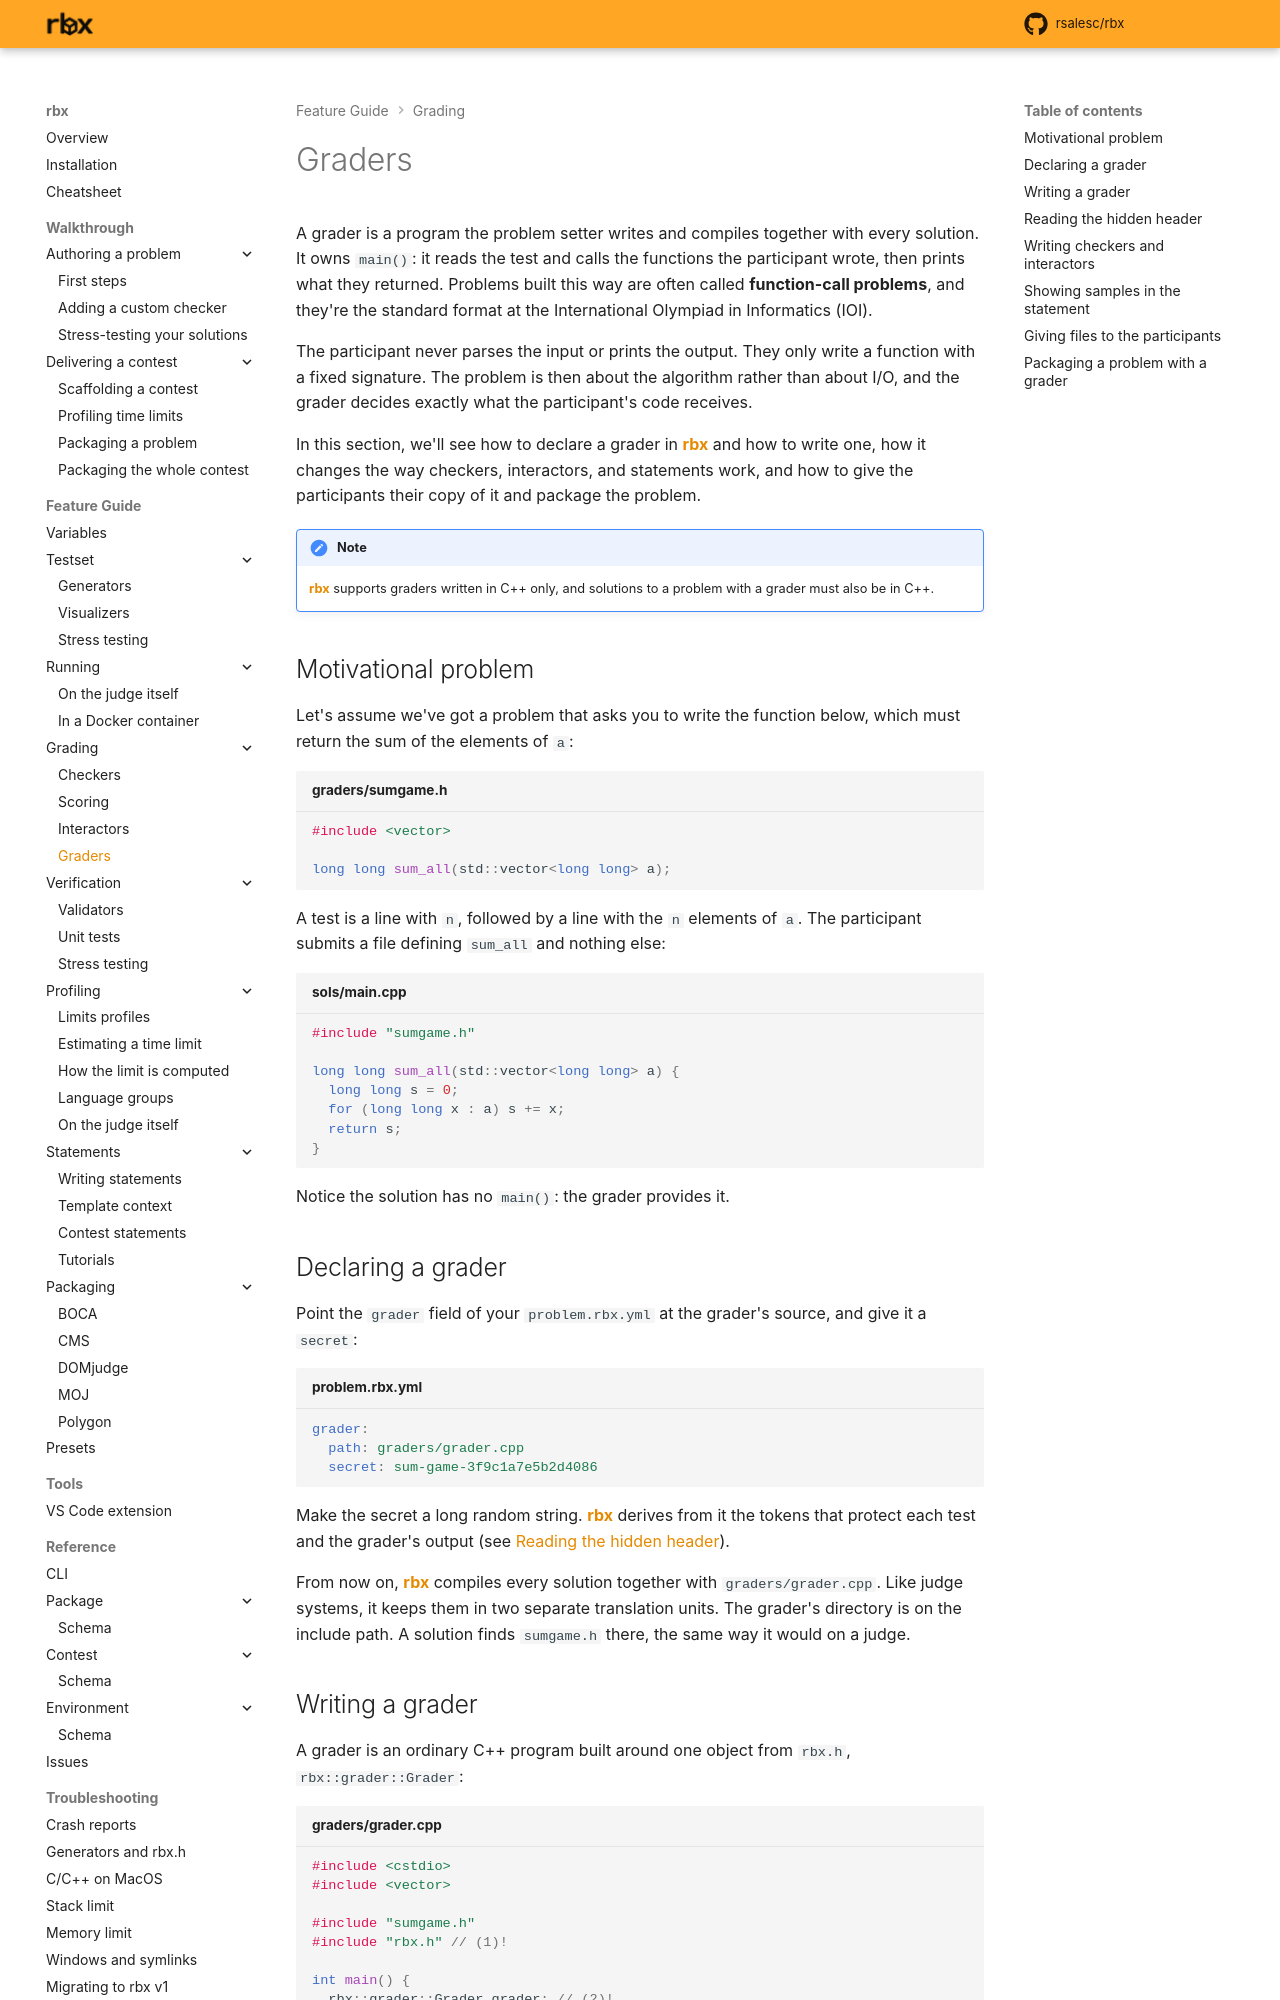

repository: rsalesc/rbx · page: setters/grading/graders/index.html · generator: mkdocs

# Graders

A grader is a program the problem setter writes and compiles together with every
solution. It owns `main()`: it reads the test and calls the functions the participant
wrote, then prints what they returned. Problems built this way are often called
**function-call problems**, and they're the standard format at the International
Olympiad in Informatics (IOI).

The participant never parses the input or prints the output. They only write a
function with a fixed signature. The problem is then about the algorithm rather than
about I/O, and the grader decides exactly what the participant's code receives.

In this section, we'll see how to declare a grader in {{rbx}} and how to write one,
how it changes the way checkers, interactors, and statements work, and how to give
the participants their copy of it and package the problem.

!!! note
    {{rbx}} supports graders written in C++ only, and solutions to a problem with a
    grader must also be in C++.

## Motivational problem

Let's assume we've got a problem that asks you to write the function below, which
must return the sum of the elements of `a`:

```cpp title="graders/sumgame.h"
#include <vector>

long long sum_all(std::vector<long long> a);
```

A test is a line with `n`, followed by a line with the `n` elements of `a`. The
participant submits a file defining `sum_all` and nothing else:

```cpp title="sols/main.cpp"
#include "sumgame.h"

long long sum_all(std::vector<long long> a) {
  long long s = 0;
  for (long long x : a) s += x;
  return s;
}
```

Notice the solution has no `main()`: the grader provides it.

## Declaring a grader

Point the `grader` field of your `problem.rbx.yml` at the grader's source, and give
it a `secret`:

```yaml title="problem.rbx.yml"
grader:
  path: graders/grader.cpp
  secret: sum-game-3f9c1a7e5b2d4086
```

Make the secret a long random string. {{rbx}} derives from it the tokens that
protect each test and the grader's output (see
[Reading the hidden header](#reading-the-hidden-header)).

From now on, {{rbx}} compiles every solution together with `graders/grader.cpp`. Like
judge systems, it keeps them in two separate translation units. The grader's directory is on
the include path. A solution finds `sumgame.h` there, the same way it would on a judge.
